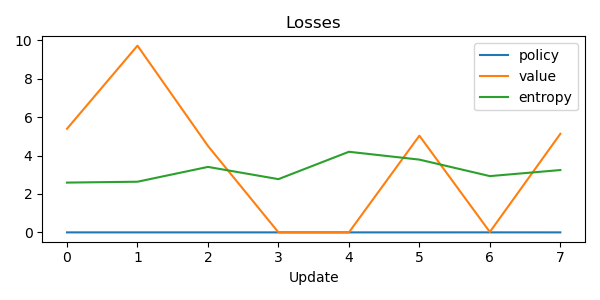

Source data for this figure (header and first rows):
step, policy_loss, value_loss, entropy
0, -1.4901161193847656e-08, 5.399, 2.593
1, -2.2351741790771484e-08, 9.726, 2.639
2, 1.862645149230957e-08, 4.502, 3.411
3, 3.7997961044311523e-07, 0.002456, 2.774
4, 4.209578037261963e-07, 5.156953920959495e-05, 4.199
5, -9.313225746154785e-09, 5.037, 3.791
6, 0.0007723, 0.02167, 2.932
7, 5.587935447692871e-09, 5.133, 3.247
